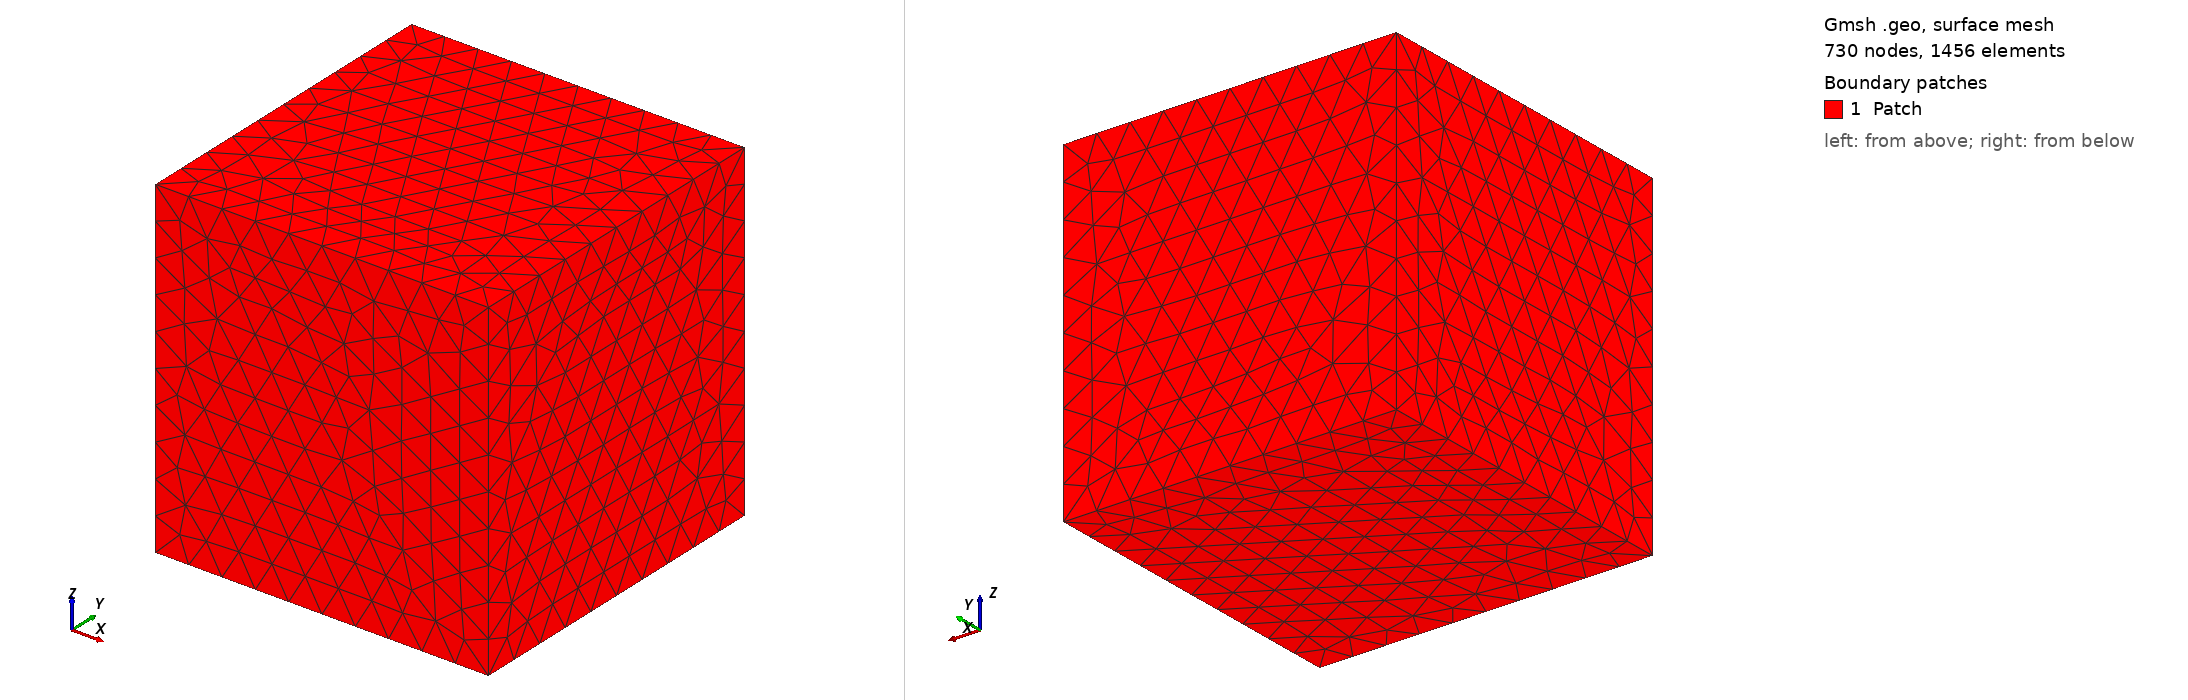

Gmsh geometry script, surface-meshed: 730 nodes, 1456 surface elements. Boundary patches (legend numbers): 1 Patch. Left view from above one corner, right view from below the opposite corner. Legend entries are the model's physical surfaces. The drawing asked Gmsh for element sizes between 1% and 20% of the model's largest extent; the script's own settings can give other sizes.

=== cube.geo (drawn) ===
Point(1) = {0, 0, 0, .1};
Point(2) = {1, 0, 0, .1};
Point(3) = {1, 1, 0, .1};
Point(4) = {0, 1, 0, .1};
Point(5) = {0, 0, 1, .1};
Point(6) = {1, 0, 1, .1};
Point(7) = {1, 1, 1, .1};
Point(8) = {0, 1, 1, .1};
Line(1) = {1, 4};
Line(2) = {4, 3};
Line(3) = {3, 2};
Line(4) = {2, 1};
Line(5) = {1, 5};
Line(6) = {2, 6};
Line(7) = {3, 7};
Line(8) = {4, 8};
Line(9) = {5, 6};
Line(10) = {6, 7};
Line(11) = {7, 8};
Line(12) = {8, 5};
Line Loop(13) = {1, 2, 3, 4};
Plane Surface(13) = {13};
Line Loop(14) = {-1, 5, -12, -8};
Plane Surface(14) = {14};
Line Loop(15) = {-2, 8, -11, -7};
Plane Surface(15) = {15};
Line Loop(16) = {-3, 7, -10, -6};
Plane Surface(16) = {16};
Line Loop(17) = {-4, 6, -9, -5};
Plane Surface(17) = {17};
Line Loop(18) = {9, 10, 11, 12};
Plane Surface(18) = {18};
Surface Loop(19) = {13, 14, 15, 16, 17, 18};
Physical Surface("Patch") = {13, 14, 15, 16, 17, 18};
Volume(20) = {19};
Physical Volume("Compartment") = {20};
